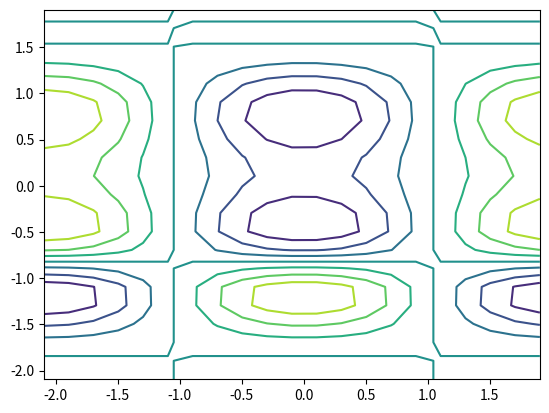

Python code for this plot:
# -*- coding: utf-8 -*-
"""
Created on Sun Dec 11 19:26:07 2016

[redacted]
"""
from __future__ import division
from math import *
from matplotlib import pyplot as plt
import numpy as np
from mpl_toolkits.mplot3d import Axes3D

fig = plt.figure()
ax = Axes3D(fig)
kx = np.arange(-2*pi/3,2*pi/3, 0.2)
ky = np.arange(-2*pi/3,2*pi/3, 0.2)
kx,ky = np.meshgrid(kx, ky)
#R = np.sqrt(X**2 + Y**2)
#Z = np.sin(R)
#Z=2*np.exp(-2*(X-2)**2-Y**2)+np.exp(-2*(X+0)**2-Y**2)+0.5*np.exp(-2*(X+1)**2-Y**2)+np.exp(-2*(X+2)**2-Y**2)
Ekxky=1+4*np.cos(1.5*kx)*np.cos(0.5*ky*sqrt(3)+4*np.cos(ky*sqrt(3)/2)**2)
# 具体函数方法可用 help(function) 查看，如：help(ax.plot_surface)
ax.plot_surface(kx, ky, Ekxky, rstride=1, cstride=1, cmap='rainbow')
plt.show()
#plt.savefig(dpi=(20,20),a")
plt.contour(kx, ky, Ekxky)